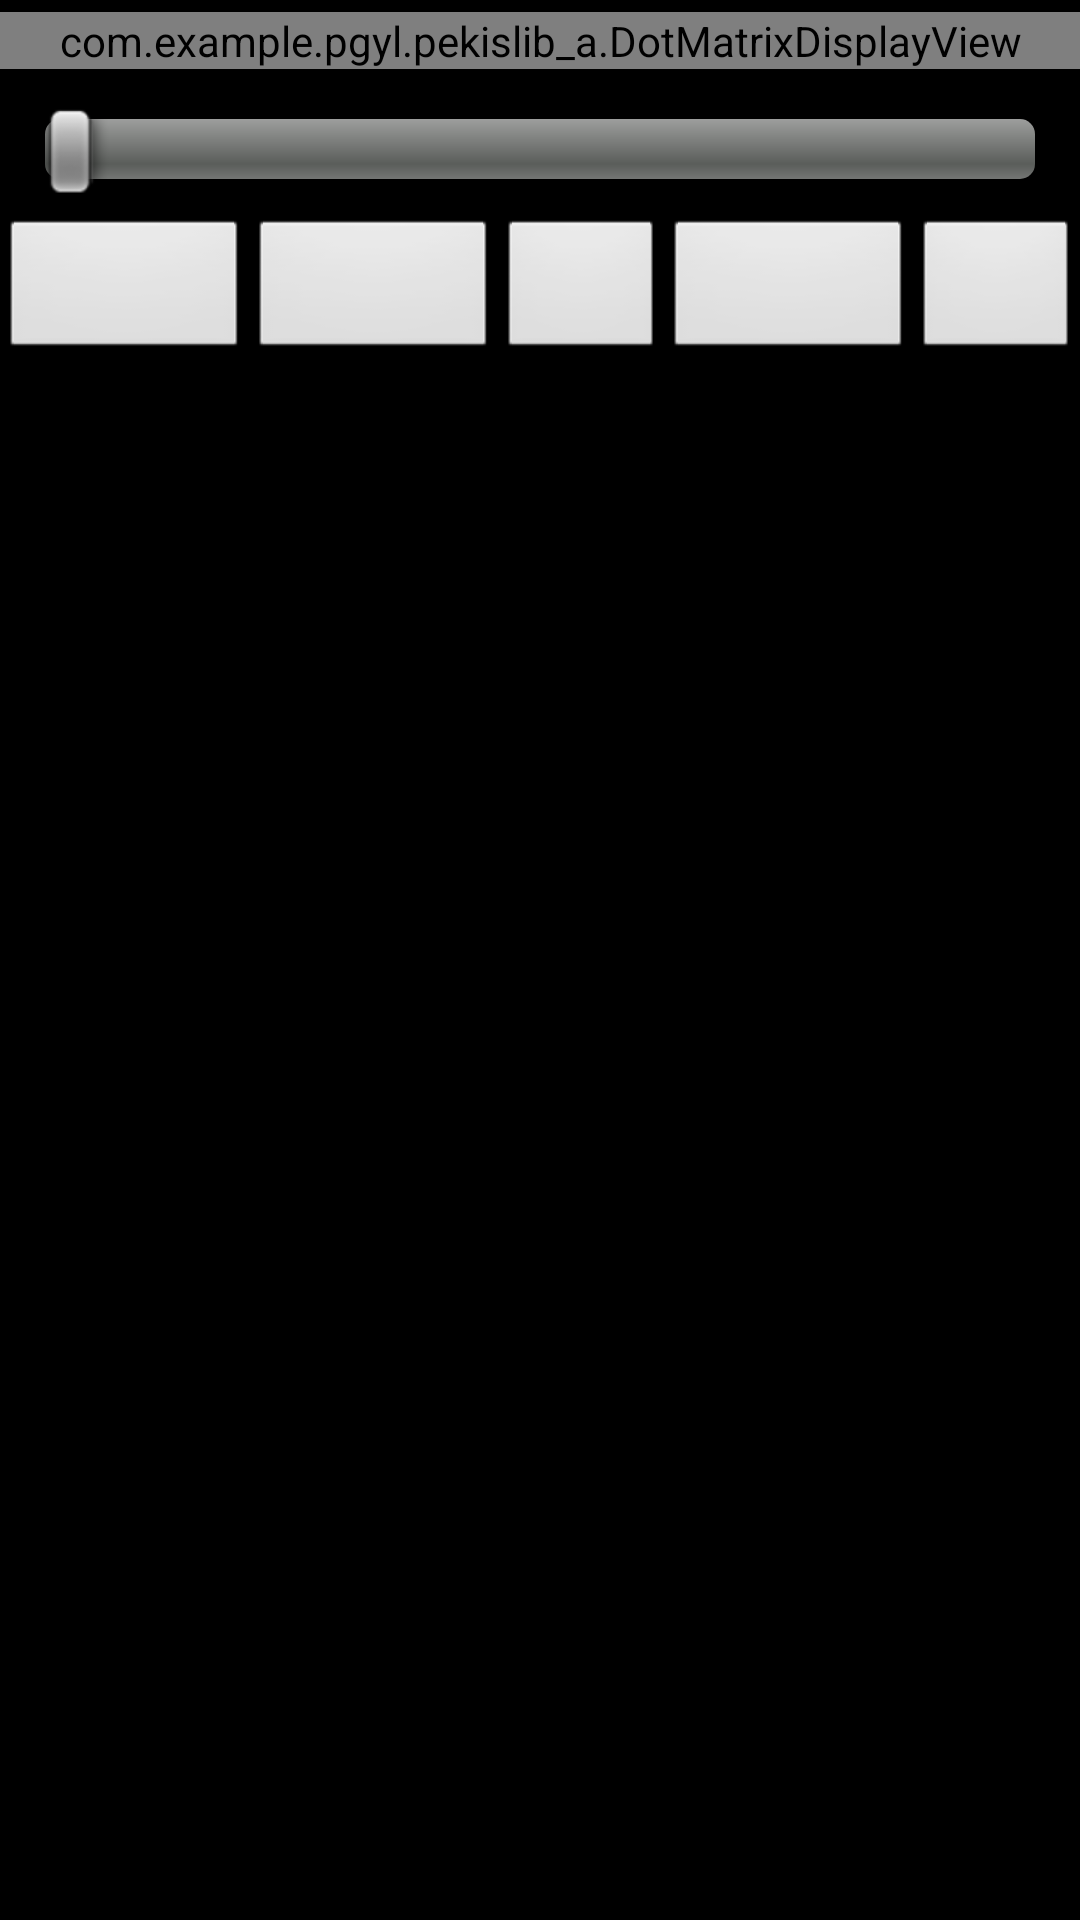

The Android layout XML behind this screen, and the referenced resources:
<!-- AndroidManifest.xml: application theme AppTheme -->
<!-- res/layout/ctdisplaydotspacing_l.xml -->
<?xml version="1.0" encoding="utf-8"?>
<LinearLayout xmlns:android="http://schemas.android.com/apk/res/android"
    android:layout_width="match_parent"
    android:layout_height="match_parent"
    android:background="@android:color/black"
    android:orientation="vertical">

    <LinearLayout
        android:layout_width="match_parent"
        android:layout_height="wrap_content"
        android:layout_marginTop="4dp"
        android:layout_marginBottom="4dp"
        android:orientation="horizontal">

        <com.example.pgyl.pekislib_a.DotMatrixDisplayView
            android:id="@+id/DOT_MATRIX_DISPLAY"
            android:layout_width="match_parent"
            android:layout_height="wrap_content" />
    </LinearLayout>

    <LinearLayout
        android:layout_width="match_parent"
        android:layout_height="wrap_content"
        android:layout_marginTop="8dp"
        android:gravity="center"
        android:orientation="horizontal">

        <SeekBar
            android:id="@+id/SEEKB_DOT_SPACING_COEFF"
            android:layout_width="match_parent"
            android:layout_height="wrap_content"
            android:max="100"
            android:paddingLeft="15dp"
            android:paddingRight="15dp"
            android:progress="0" />
    </LinearLayout>

    <LinearLayout
        android:layout_width="match_parent"
        android:layout_height="wrap_content"
        android:layout_marginTop="8dp"
        android:orientation="horizontal">

        <Button
            android:id="@+id/BTN_PRESETS"
            android:layout_width="0dp"
            android:layout_height="wrap_content"
            android:layout_weight="3" />

        <Button
            android:id="@+id/BTN_NEXT_DOT_SPACING_COEFF"
            android:layout_width="0dp"
            android:layout_height="wrap_content"
            android:layout_weight="3" />

        <Button
            android:id="@+id/BTN_DOT_SPACING_COEFF_VALUE"
            android:layout_width="0dp"
            android:layout_height="wrap_content"
            android:layout_weight="2"
            android:textStyle="bold" />

        <Button
            android:id="@+id/BTN_CANCEL"
            android:layout_width="0dp"
            android:layout_height="wrap_content"
            android:layout_weight="3"
            android:textStyle="bold" />

        <Button
            android:id="@+id/BTN_OK"
            android:layout_width="0dp"
            android:layout_height="wrap_content"
            android:layout_weight="2"
            android:textStyle="bold" />
    </LinearLayout>
</LinearLayout>
<!-- resources referenced by this layout -->
<resources>
  <style name="AppTheme" parent="android:Theme.Light">
          
      </style>
</resources>
